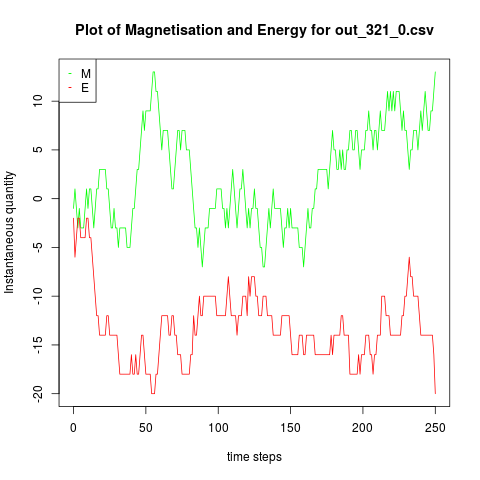

Source data for this figure (header and first rows):
E, M
-2, -1
-6, 1
-4, -1
-2, -3
-2, -1
-4, -3
-4, -3
-4, -3
-4, -1
-2, 1
-2, -1
-4, 1
-4, 1
-6, -1
-8, -3
-10, -1
-12, 1
-12, 1
-14, 3
-14, 3
-14, 3
-14, 3
-14, 3
-12, 1
-12, 1
-14, -1
-14, -3
-14, -3
-14, -1
-14, -3
-14, -3
-16, -5
-18, -3
-18, -3
-18, -3
-18, -3
-18, -3
-18, -5
-18, -5
-18, -5
-16, -3
-18, -1
-18, -1
-16, 1
-18, 3
-18, 3
-16, 5
-14, 7
-14, 9
-16, 7
-18, 9
-18, 9
-18, 9
-18, 9
-20, 11
-20, 13
-20, 13
-18, 11
-18, 11
-16, 9
... 191 more rows
